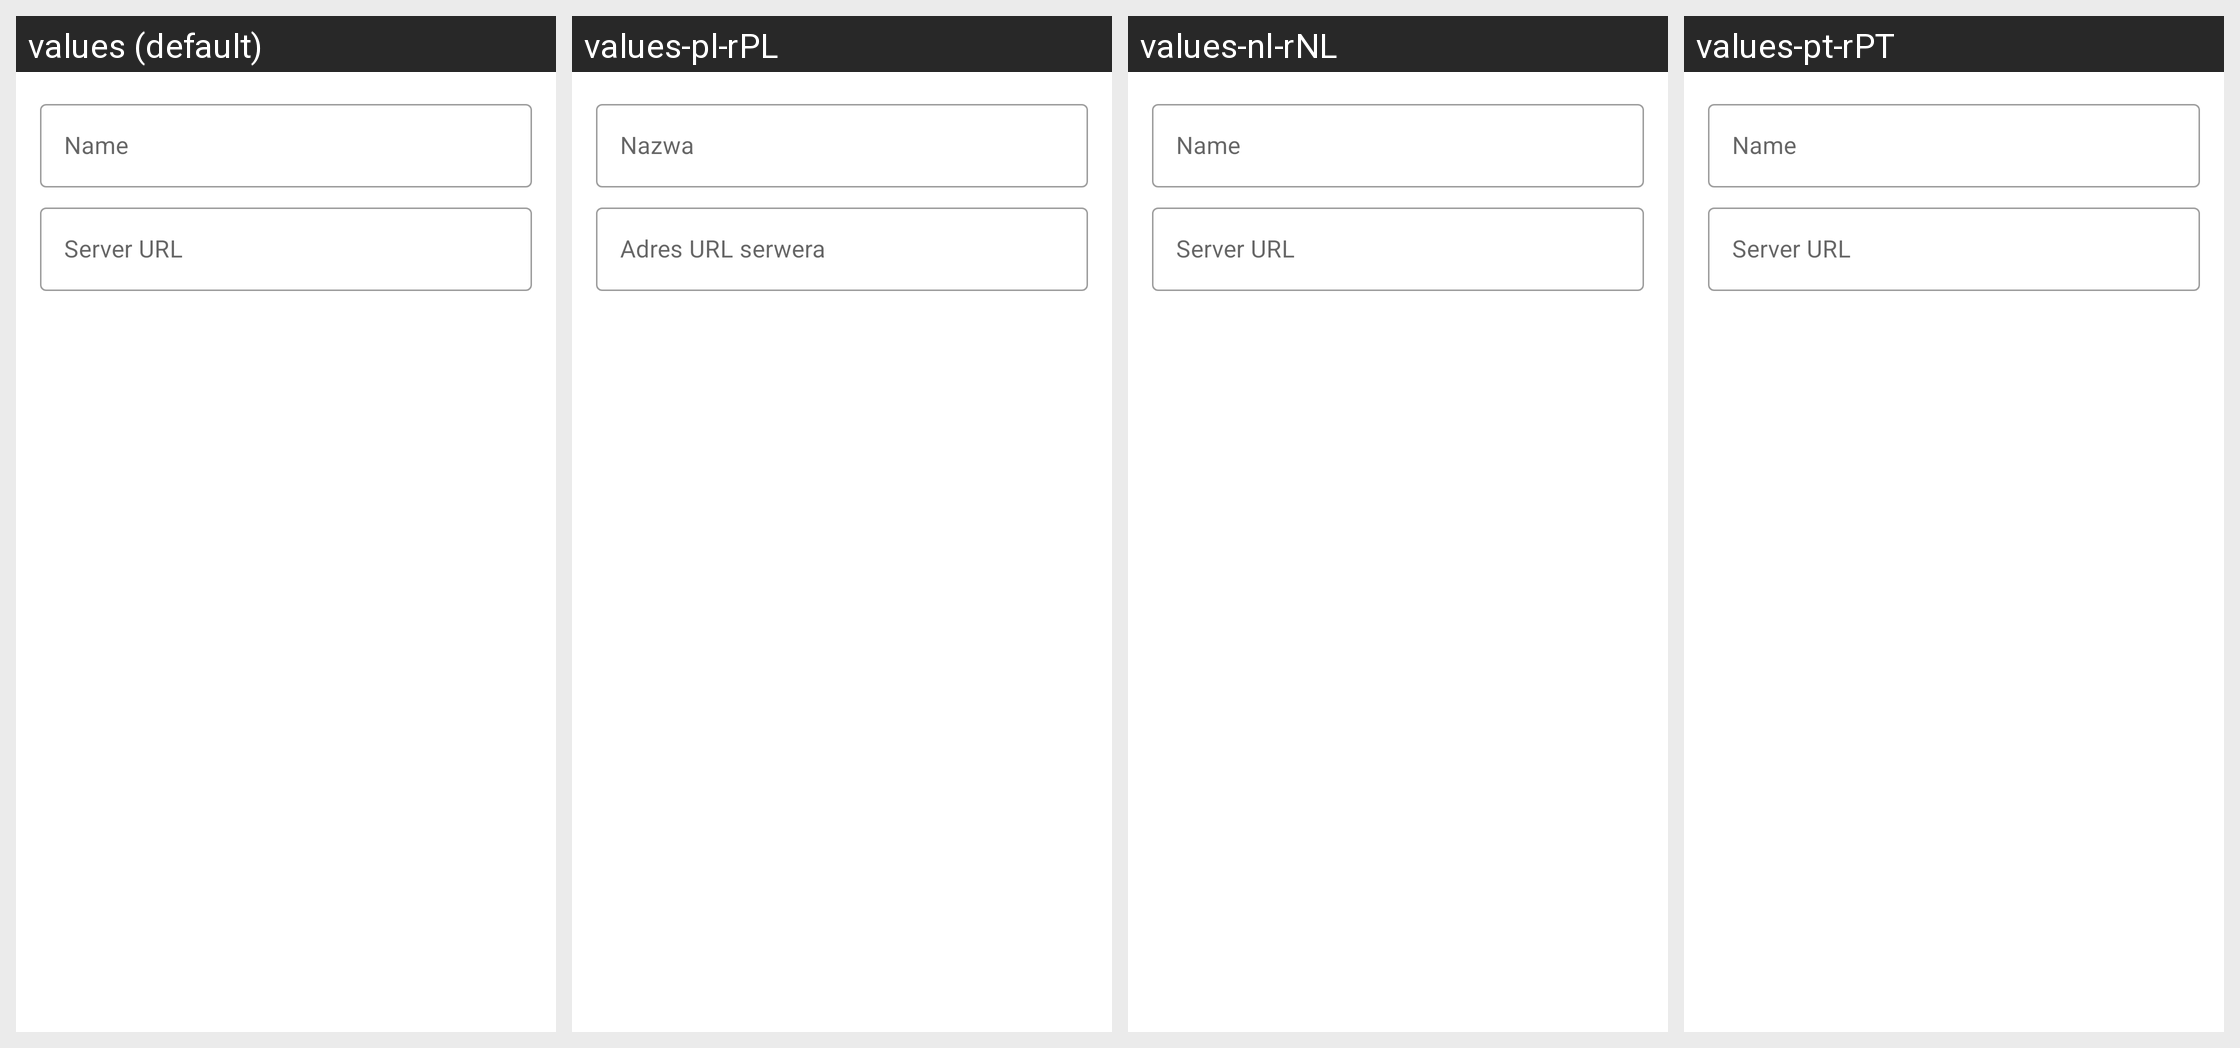

Translations of the strings shown on this Android screen, per locale in the grid:
Android screen res/layout/dialog_add_server.xml rendered under 4 locales, left to right: values (default), values-pl-rPL, values-nl-rNL, values-pt-rPT. Device: Nexus 5 (rendered at 1080×1920; each locale shown at half size, 540×960, under a caption strip naming it); theme AppTheme.
Other locales in the repository, not shown: values-de-rDE, values-es-rES, values-hu-rHU, values-it, values-it-rIT, values-pt-rBR, values-ru-rRU, values-zh-rTW.
Strings drawn on this screen, with the default value and each locale's value (text and hints the layout hard-codes, and strings that could not be matched under every locale, appear in the picture but are not listed):

name
  values: Name
  values-pl-rPL: Nazwa
  values-nl-rNL: Name  [not translated; the default value is used]
  values-pt-rPT: Name  [not translated; the default value is used]

serverUrl
  values: Server URL
  values-pl-rPL: Adres URL serwera
  values-nl-rNL: Server URL
  values-pt-rPT: Server URL  [not translated; the default value is used]
